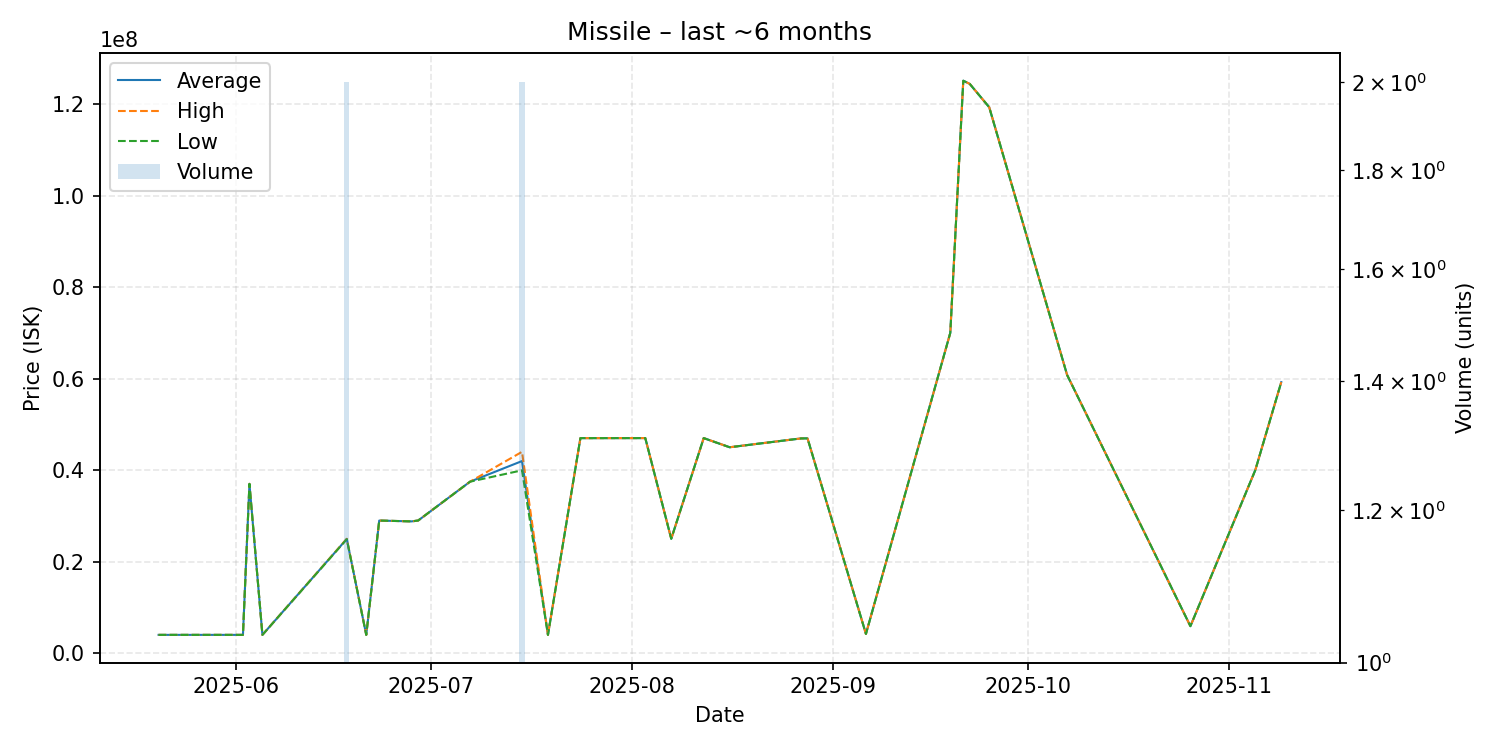

Source data for this figure (header and first rows):
date, average, highest, lowest, order_count, volume
2025-05-20, 4000000, 4000000, 4000000, 1, 1
2025-06-02, 4000000, 4000000, 4000000, 1, 1
2025-06-03, 37000000, 37000000, 37000000, 1, 1
2025-06-05, 4000000, 4000000, 4000000, 1, 1
2025-06-18, 24955000, 25000000, 24910000, 2, 2
2025-06-21, 4001000, 4001000, 4001000, 1, 1
2025-06-23, 28980000, 28980000, 28980000, 1, 1
2025-06-28, 28800000, 28800000, 28800000, 1, 1
2025-06-29, 28990000, 28990000, 28990000, 1, 1
2025-07-07, 37480000, 37480000, 37480000, 1, 1
2025-07-15, 41980000, 44000000, 39960000, 2, 2
2025-07-19, 4001000, 4001000, 4001000, 1, 1
2025-07-24, 46990000, 46990000, 46990000, 1, 1
2025-08-02, 47000000, 47000000, 47000000, 1, 1
2025-08-03, 47000000, 47000000, 47000000, 1, 1
2025-08-07, 25000000, 25000000, 25000000, 1, 1
2025-08-12, 47000000, 47000000, 47000000, 1, 1
2025-08-16, 45000000, 45000000, 45000000, 1, 1
2025-08-27, 46930000, 46930000, 46930000, 1, 1
2025-08-28, 46940000, 46940000, 46940000, 1, 1
2025-09-06, 4206000, 4206000, 4206000, 1, 1
2025-09-19, 70000000, 70000000, 70000000, 1, 1
2025-09-21, 125100000, 125100000, 125100000, 1, 1
2025-09-22, 124400000, 124400000, 124400000, 1, 1
2025-09-25, 119300000, 119300000, 119300000, 1, 1
2025-10-07, 60800000, 60800000, 60800000, 1, 1
2025-10-26, 5900000, 5900000, 5900000, 1, 1
2025-11-05, 40000000, 40000000, 40000000, 1, 1
2025-11-09, 59230000, 59230000, 59230000, 1, 1
